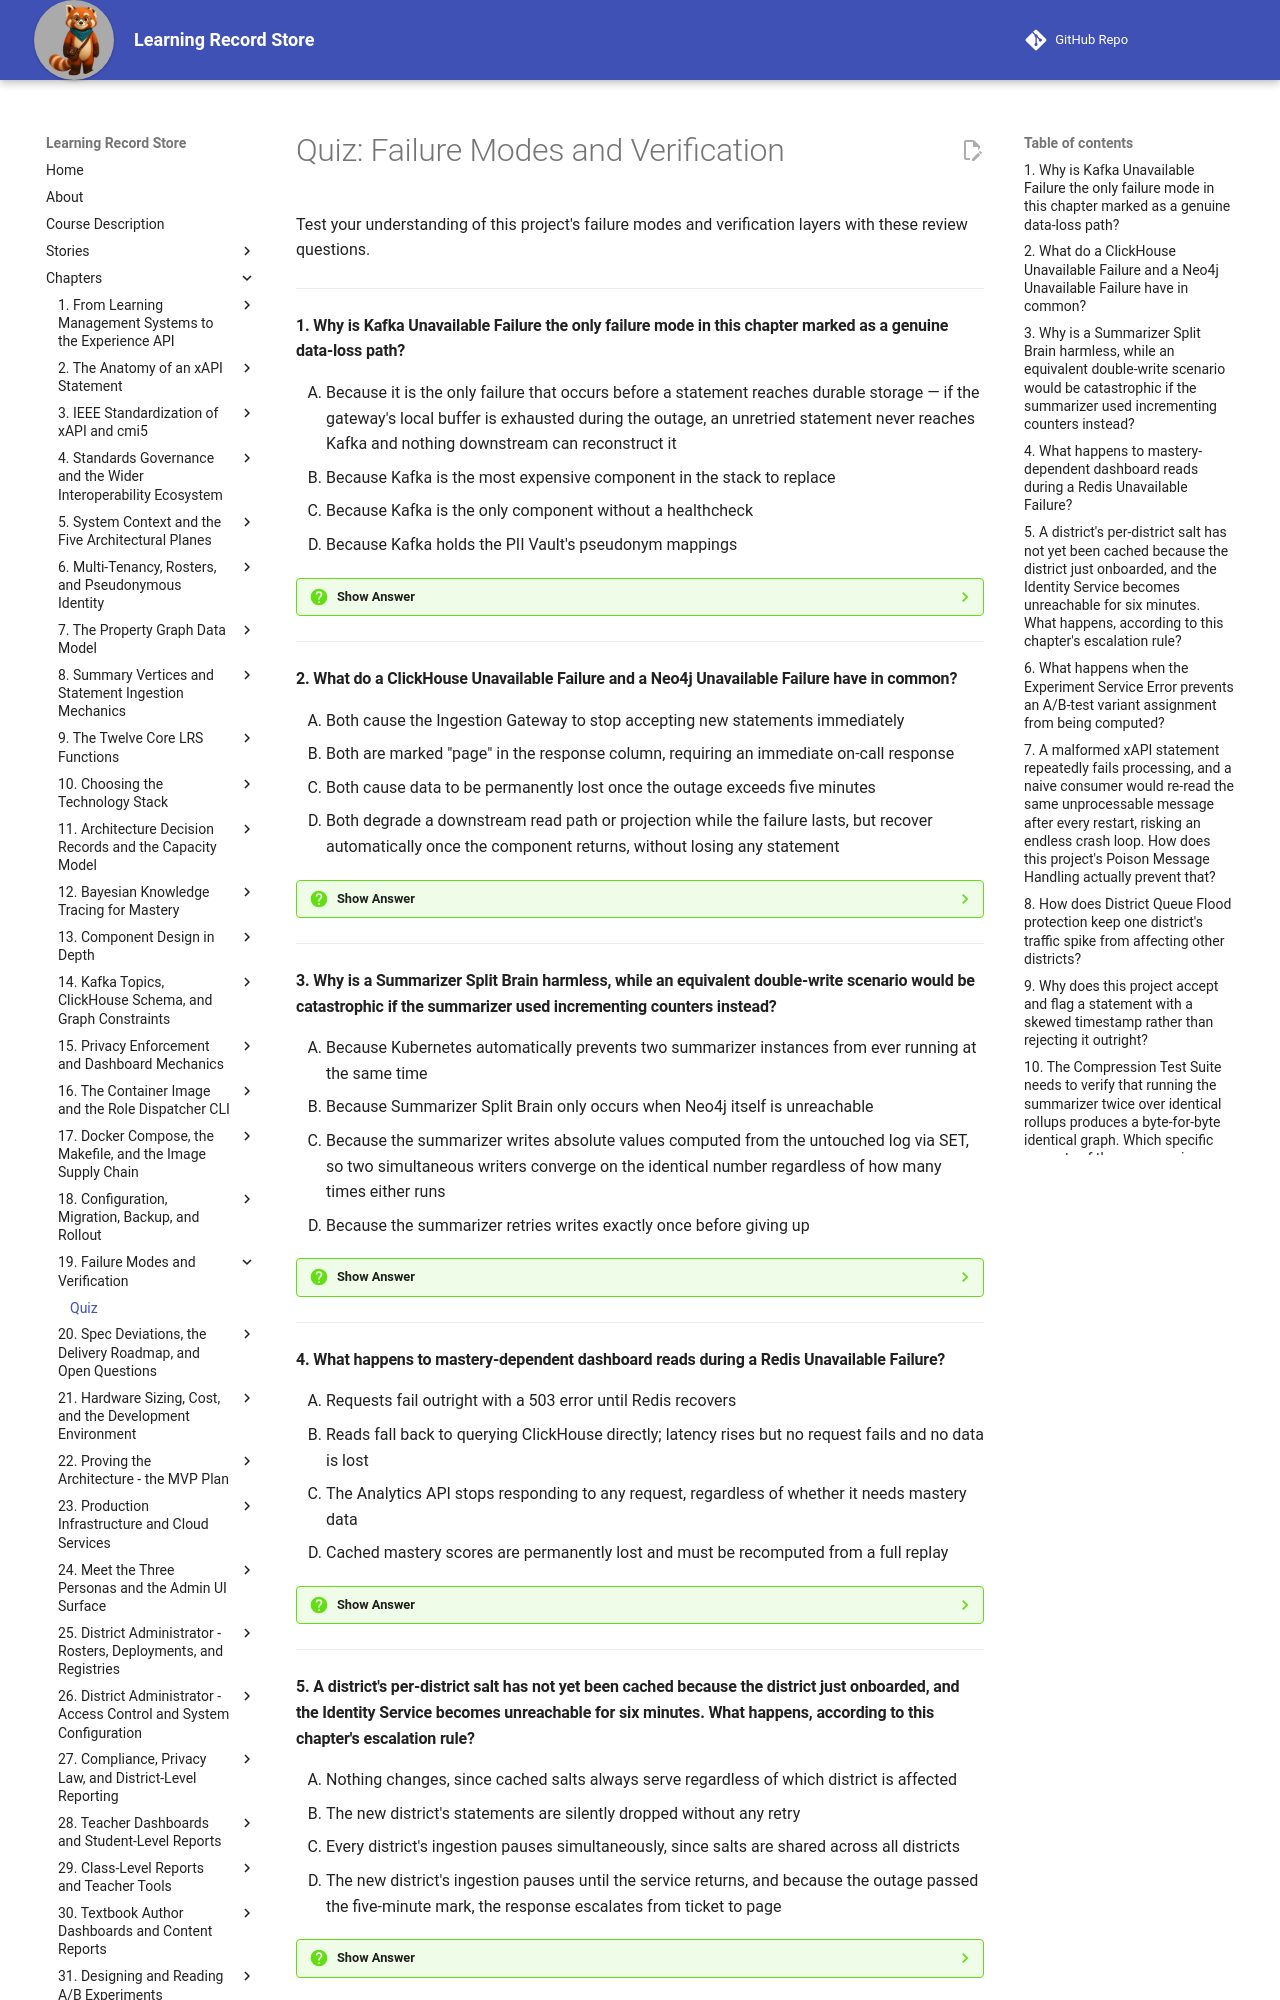

repository: dmccreary/learning-record-store · page: chapters/19-failure-modes-and-verification/quiz/index.html · generator: mkdocs

---
title: "Quiz: Failure Modes and Verification"
description: Review questions on this project's twelve named failure modes, the data-loss boundary at Kafka, and the eight-layer testing strategy that verifies the failure-mode table is true.
social:
   cards: false
---
# Quiz: Failure Modes and Verification

Test your understanding of this project's failure modes and verification layers with these review questions.

---

#### 1. Why is Kafka Unavailable Failure the only failure mode in this chapter marked as a genuine data-loss path?

<div class="upper-alpha" markdown>
1. Because it is the only failure that occurs before a statement reaches durable storage — if the gateway's local buffer is exhausted during the outage, an unretried statement never reaches Kafka and nothing downstream can reconstruct it
2. Because Kafka is the most expensive component in the stack to replace
3. Because Kafka is the only component without a healthcheck
4. Because Kafka holds the PII Vault's pseudonym mappings
</div>

??? question "Show Answer"
    The correct answer is **A**. Kafka is the durability boundary — everything downstream of it can be rebuilt from the log, but a statement that never reaches Kafka in the first place has nothing to rebuild from. B invents an unrelated cost-based justification. C is false — every role in this system has a healthcheck. D confuses Kafka with the PII Vault, an entirely separate PostgreSQL instance.

    **Concept Tested:** Kafka Unavailable Failure

    **See:** [The One Rule That Organizes Every Failure Mode](index.md#the-one-rule-that-organizes-every-failure-mode)

---

#### 2. What do a ClickHouse Unavailable Failure and a Neo4j Unavailable Failure have in common?

<div class="upper-alpha" markdown>
1. Both cause the Ingestion Gateway to stop accepting new statements immediately
2. Both are marked "page" in the response column, requiring an immediate on-call response
3. Both cause data to be permanently lost once the outage exceeds five minutes
4. Both degrade a downstream read path or projection while the failure lasts, but recover automatically once the component returns, without losing any statement
</div>

??? question "Show Answer"
    The correct answer is **D**. Both sit downstream of Kafka's durability boundary, so both degrade a read path or projection during the outage and recover on their own without losing anything once the component returns. A is false — the gateway's only hard dependency is Kafka, not ClickHouse or Neo4j. B is wrong; both are ticket-level responses. C misapplies the five-minute escalation rule, which belongs to the Identity Service Unavailable failure instead.

    **Concept Tested:** ClickHouse Unavailable Failure / Neo4j Unavailable Failure

    **See:** [Failures Inside the Compression Pipeline](index.md#failures-inside-the-compression-pipeline)

---

#### 3. Why is a Summarizer Split Brain harmless, while an equivalent double-write scenario would be catastrophic if the summarizer used incrementing counters instead?

<div class="upper-alpha" markdown>
1. Because Kubernetes automatically prevents two summarizer instances from ever running at the same time
2. Because Summarizer Split Brain only occurs when Neo4j itself is unreachable
3. Because the summarizer writes absolute values computed from the untouched log via SET, so two simultaneous writers converge on the identical number regardless of how many times either runs
4. Because the summarizer retries writes exactly once before giving up
</div>

??? question "Show Answer"
    The correct answer is **C**. Writing absolute values rather than accumulating deltas means two racing writers converge on the identical number by construction, so a split brain wastes a compute cycle rather than corrupting data. A is false — split brain is exactly the scenario where two instances do briefly run at once. B misattributes the cause to an unrelated Neo4j outage. D invents a retry limit unrelated to why split brain is harmless.

    **Concept Tested:** Summarizer Stopped Failure / Summarizer Split Brain

    **See:** [Failures Inside the Compression Pipeline](index.md#failures-inside-the-compression-pipeline)

---

#### 4. What happens to mastery-dependent dashboard reads during a Redis Unavailable Failure?

<div class="upper-alpha" markdown>
1. Requests fail outright with a 503 error until Redis recovers
2. Reads fall back to querying ClickHouse directly; latency rises but no request fails and no data is lost
3. The Analytics API stops responding to any request, regardless of whether it needs mastery data
4. Cached mastery scores are permanently lost and must be recomputed from a full replay
</div>

??? question "Show Answer"
    The correct answer is **B**. When Redis is unreachable, reads simply fall back to querying ClickHouse directly, so latency rises but no request fails and no data is lost — the mildest failure mode in the chapter. A and C both overstate the impact into an outage this failure does not cause. D confuses a cache miss with a permanent data-loss scenario that this failure does not create.

    **Concept Tested:** Redis Unavailable Failure

    **See:** [Failures Inside the Compression Pipeline](index.md#failures-inside-the-compression-pipeline)

---
